Labelled photos from "dataset", an image-classification folder in Vicitior/crop_recognition. The possible labels are: corn seedling, corn tasseling, cotton boll opening, cotton boll setting, cotton flowering, cotton seedling, cotton squaring, wheat heading, wheat maturity, wheat seedling, wheat tillering.

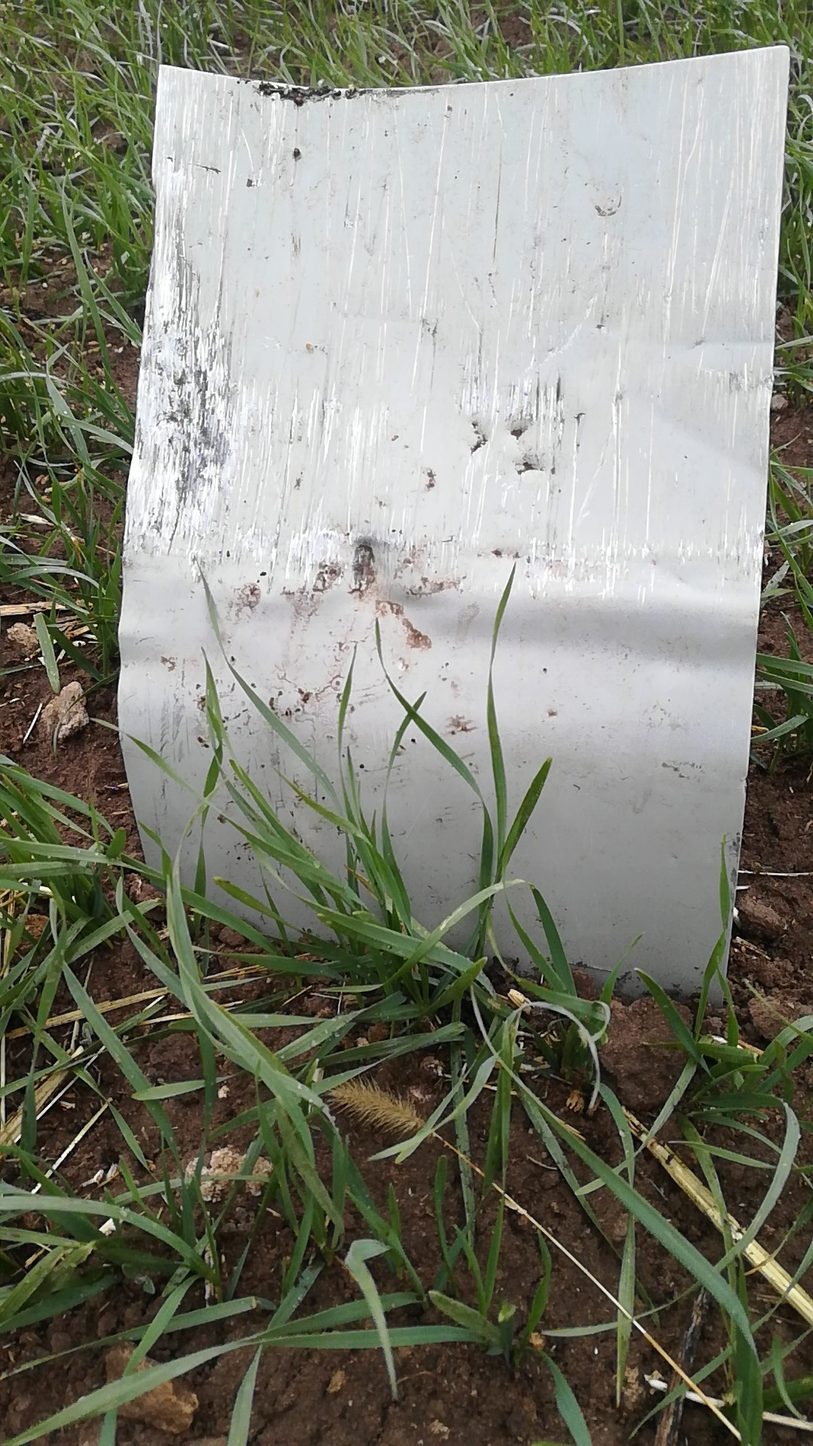
Label: wheat seedling

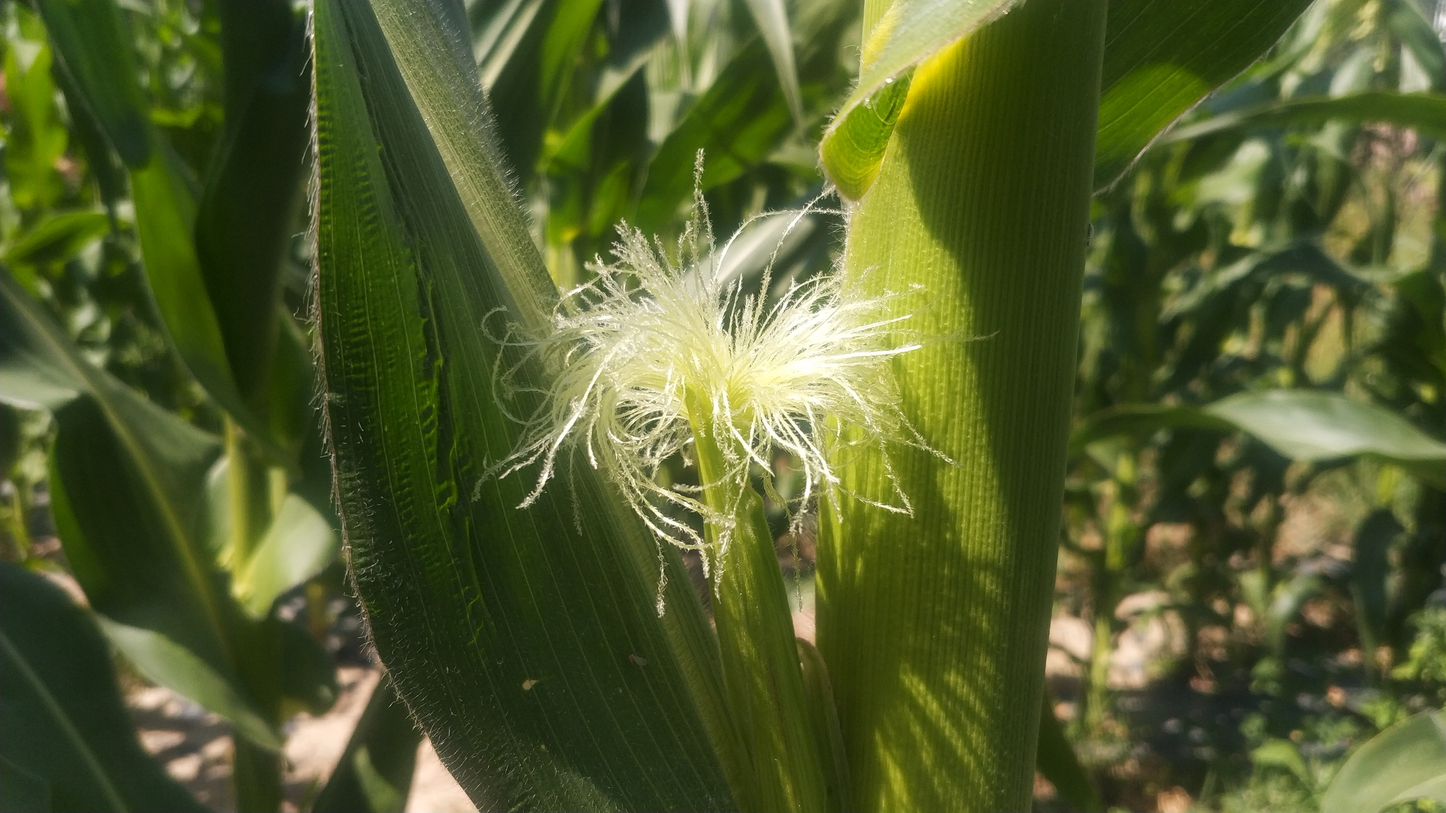
Label: corn tasseling

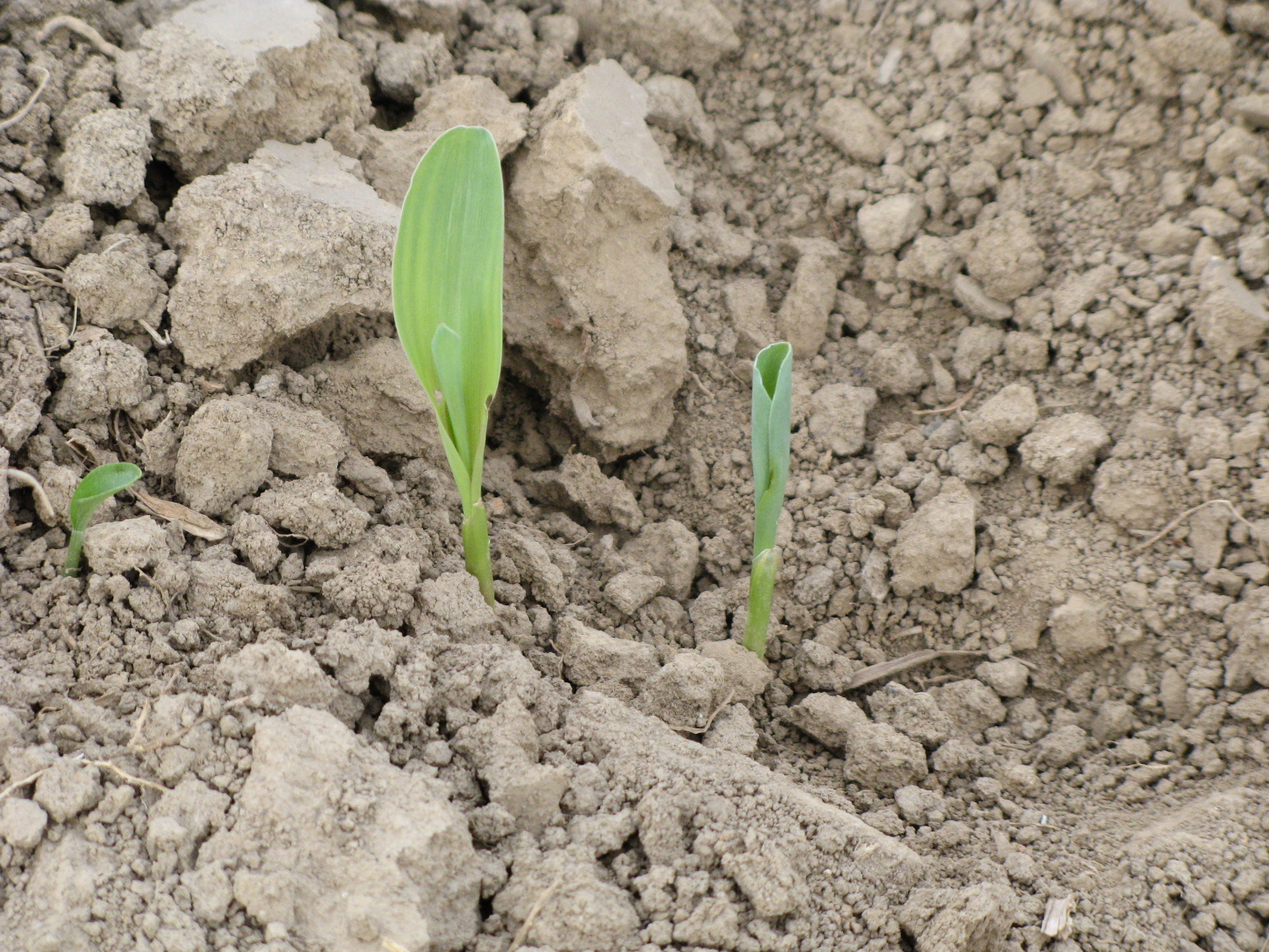
Label: corn seedling

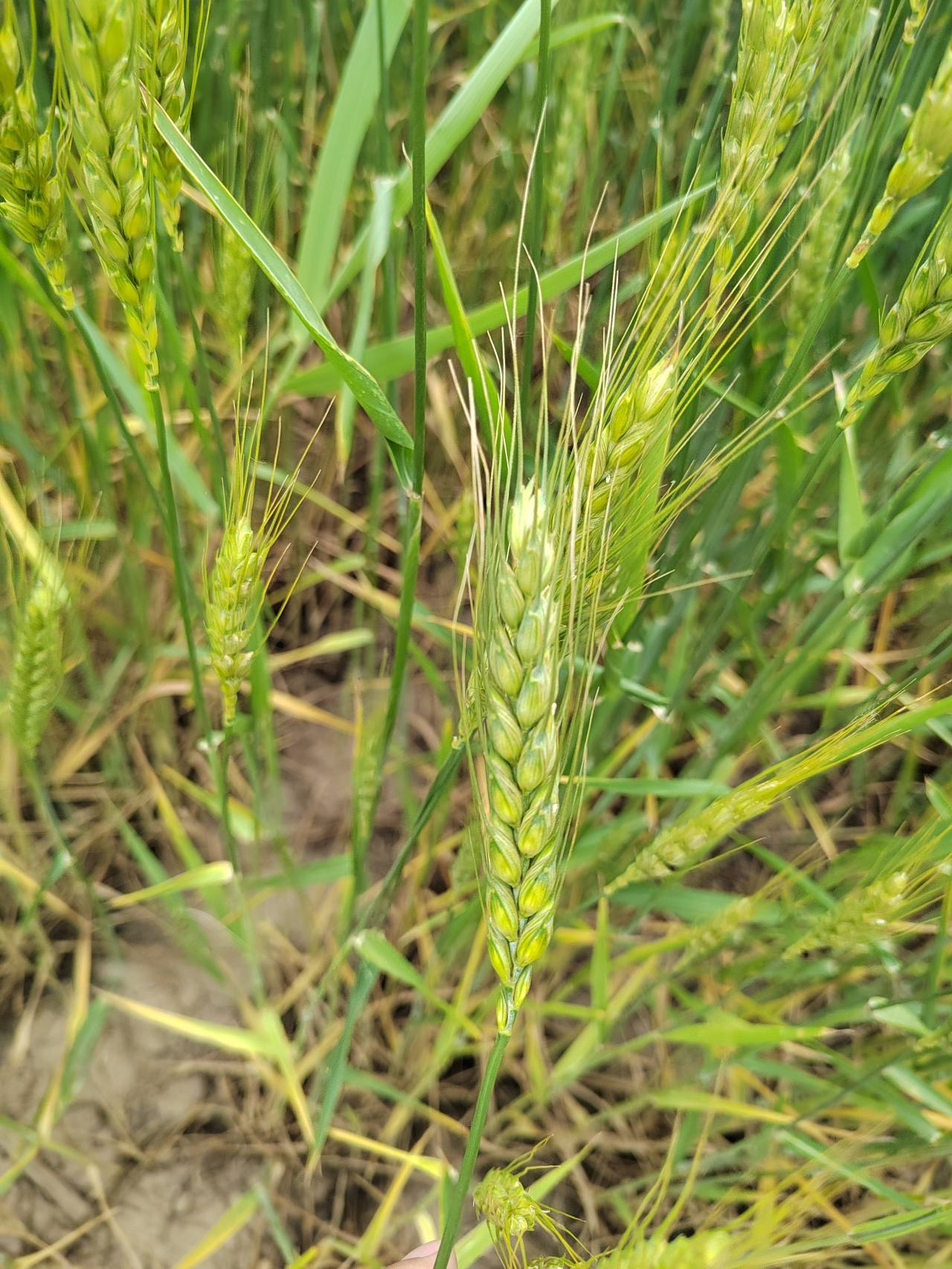
Label: wheat heading

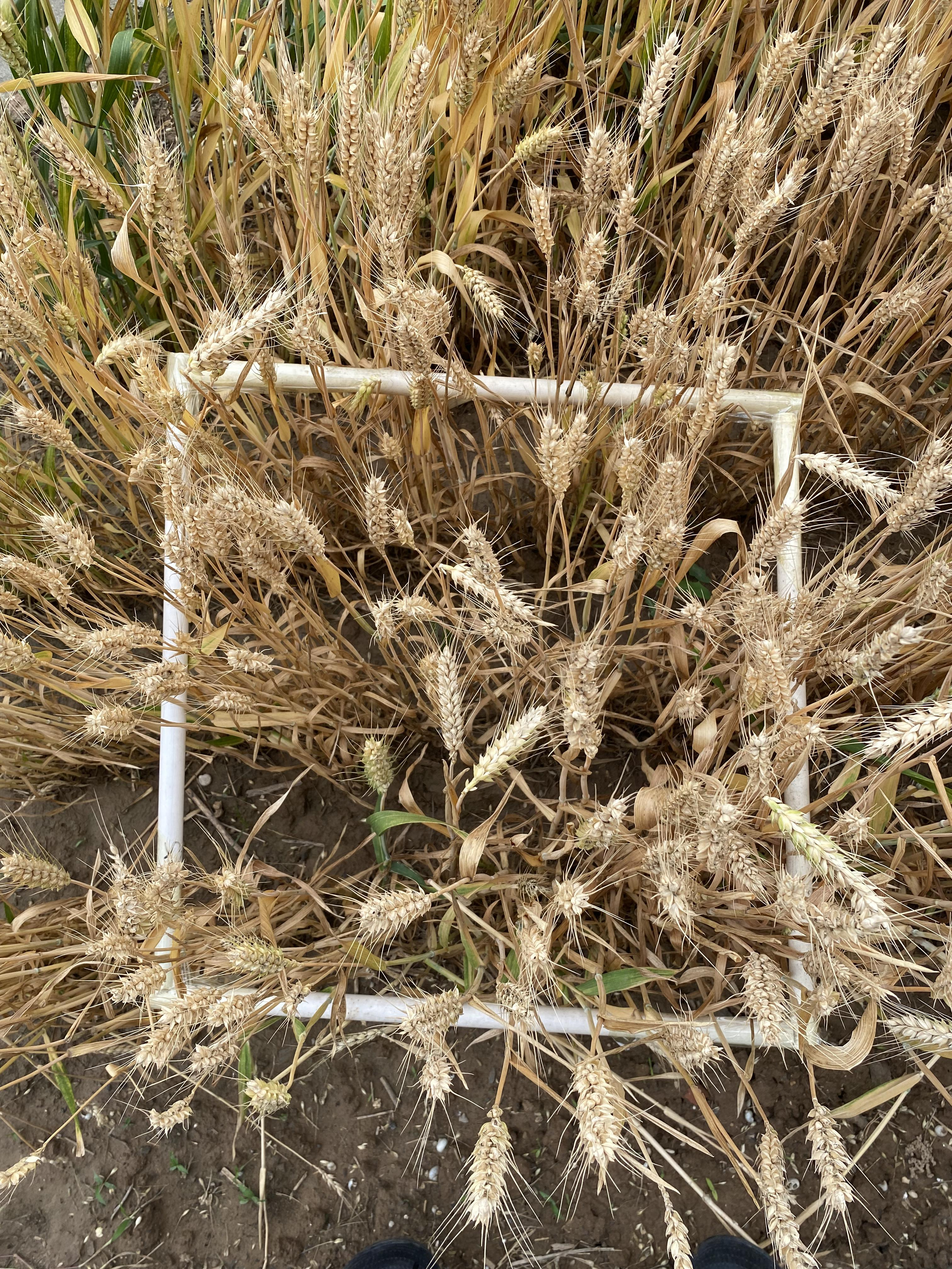
Label: wheat maturity

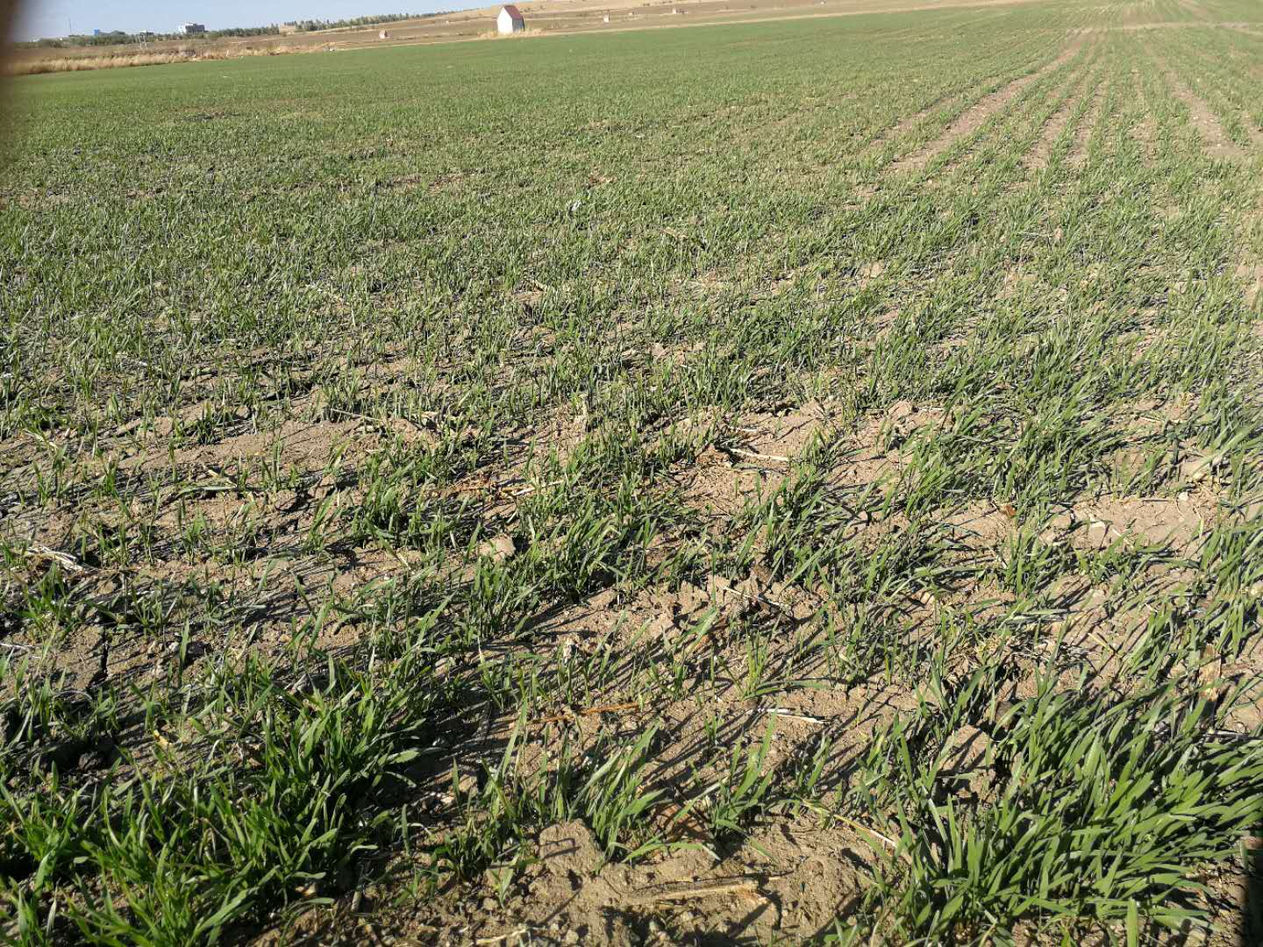
Label: wheat seedling
